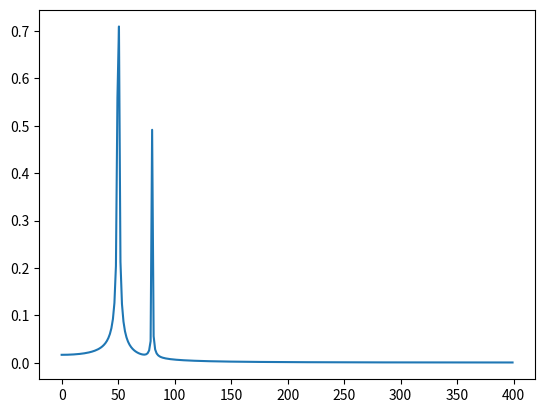

The script that saved this image:
import matplotlib.pyplot as plt
import numpy as np

# Number of sample points
N = 600
# sample spacing
T = 1.0 / 800.0
x = np.linspace(0.0, N*T, N)
y = np.sin(50.0 * 2.0*np.pi*x) + 0.5*np.sin(80.0 * 2.0*np.pi*x)
yf = np.fft.fft(y)
xf = np.linspace(0.0, 1.0//(2.0*T), N//2)

fig, ax = plt.subplots()
ax.plot(xf, 2.0/N * np.abs(yf[:N//2]))
plt.show()